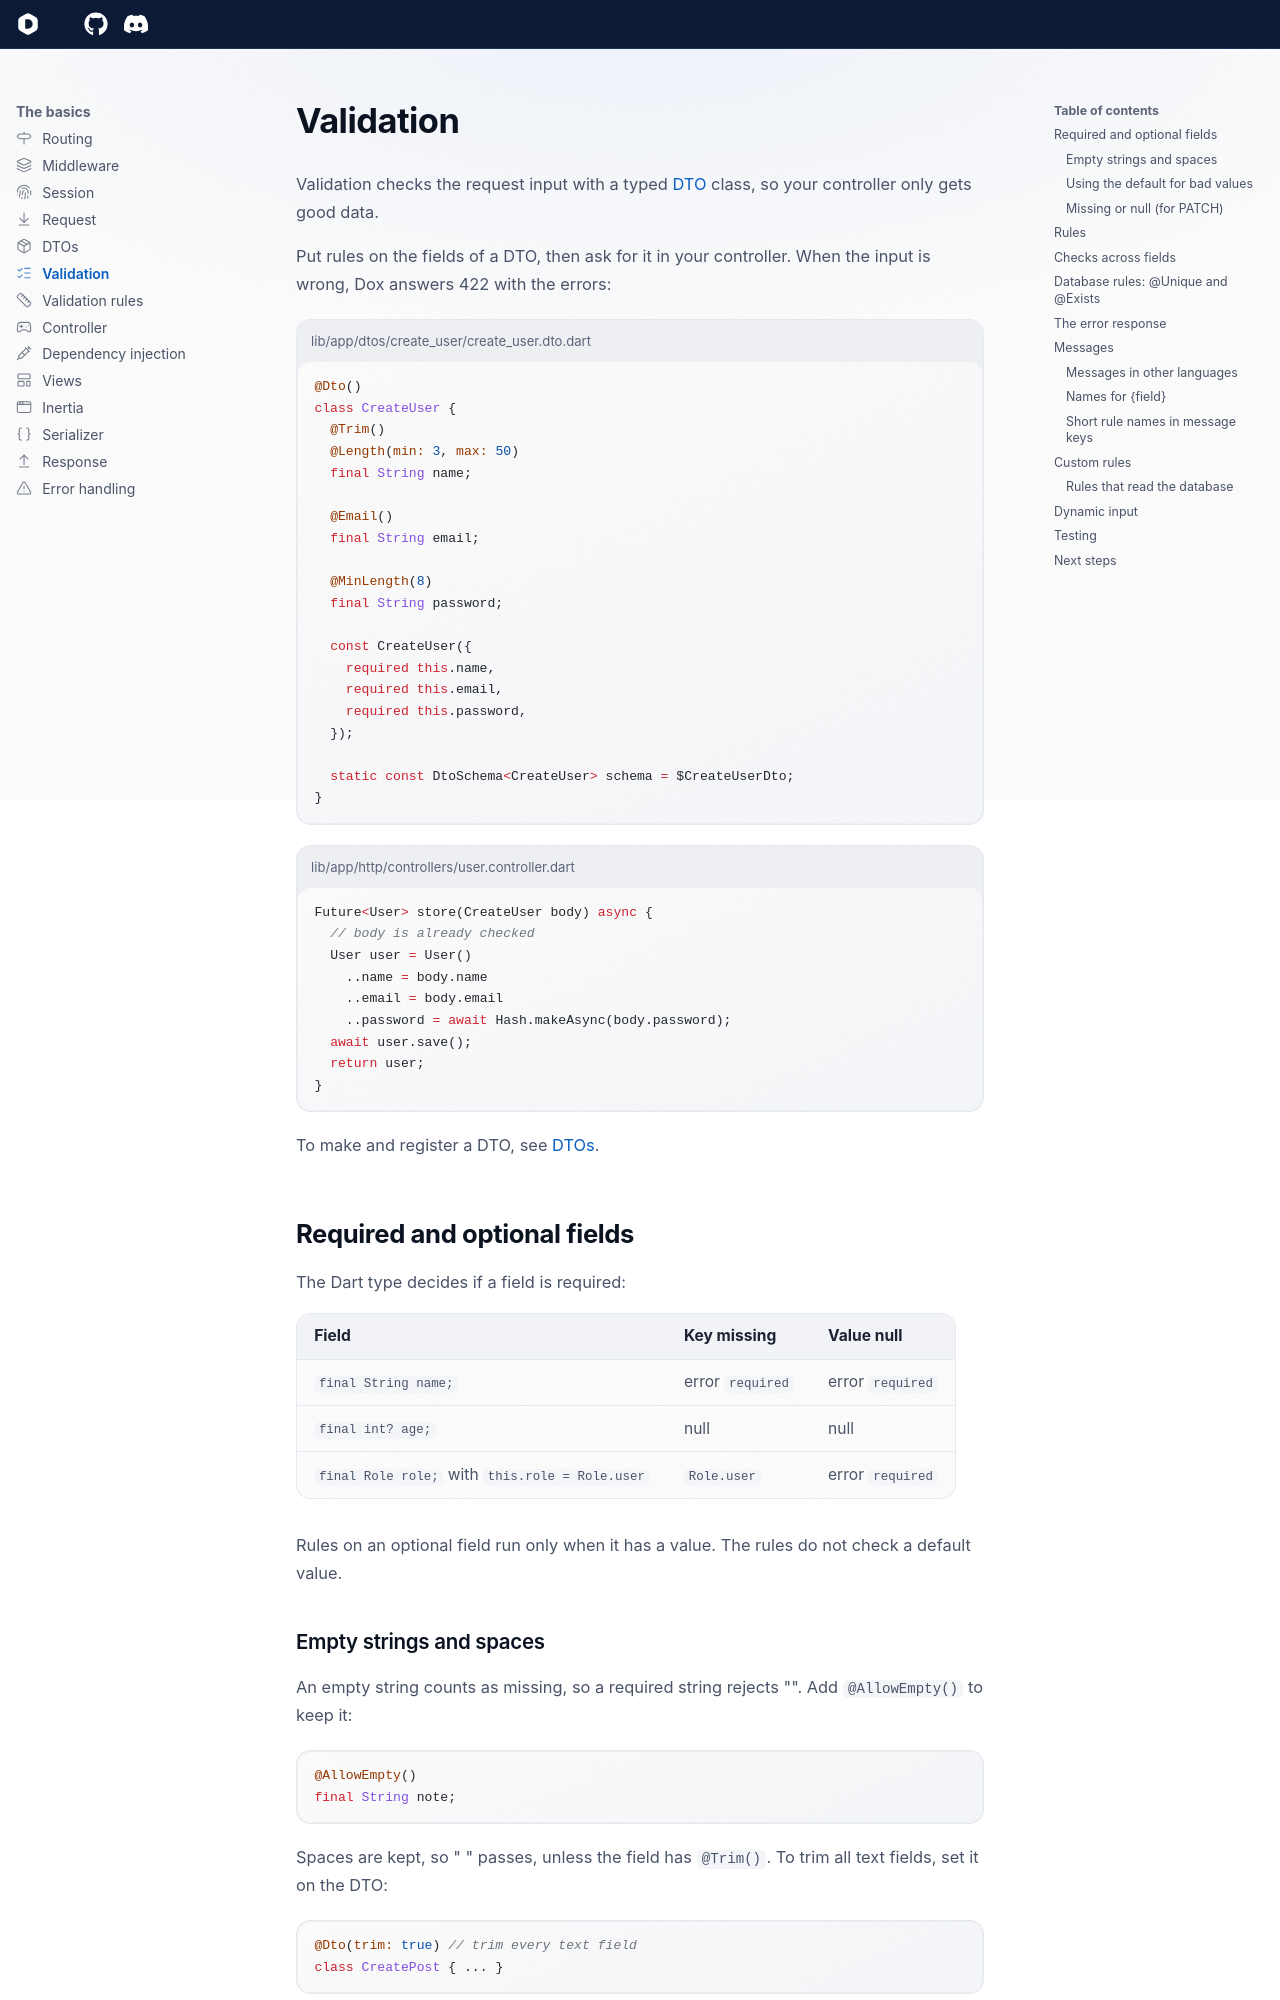

repository: dartondox/dox · page: latest/the-basic/validation/index.html · generator: mkdocs

---
icon: lucide/list-checks
---

# Validation

Validation checks the request input with a typed [DTO](dto.md) class, so your controller only gets good data.

Put rules on the fields of a DTO, then ask for it in your controller. When the input is wrong, Dox answers 422 with the errors:

```dart title="lib/app/dtos/create_user/create_user.dto.dart"
@Dto()
class CreateUser {
  @Trim()
  @Length(min: 3, max: 50)
  final String name;

  @Email()
  final String email;

  @MinLength(8)
  final String password;

  const CreateUser({
    required this.name,
    required this.email,
    required this.password,
  });

  static const DtoSchema<CreateUser> schema = $CreateUserDto;
}
```

```dart title="lib/app/http/controllers/user.controller.dart"
Future<User> store(CreateUser body) async {
  // body is already checked
  User user = User()
    ..name = body.name
    ..email = body.email
    ..password = await Hash.makeAsync(body.password);
  await user.save();
  return user;
}
```

To make and register a DTO, see [DTOs](dto.md).

## Required and optional fields

The Dart type decides if a field is required:

| Field | Key missing | Value null |
| --- | --- | --- |
| `final String name;` | error `required` | error `required` |
| `final int? age;` | null | null |
| `final Role role;` with `this.role = Role.user` | `Role.user` | error `required` |

Rules on an optional field run only when it has a value. The rules do not check a default value.

### Empty strings and spaces

An empty string counts as missing, so a required string rejects "". Add `@AllowEmpty()` to keep it:

```dart
@AllowEmpty()
final String note;
```

Spaces are kept, so "   " passes, unless the field has `@Trim()`. To trim all text fields, set it on the DTO:

```dart
@Dto(trim: true) // trim every text field
class CreatePost { ... }
```

`@Dto(emptyStringsToNull: true)` makes "" null.
